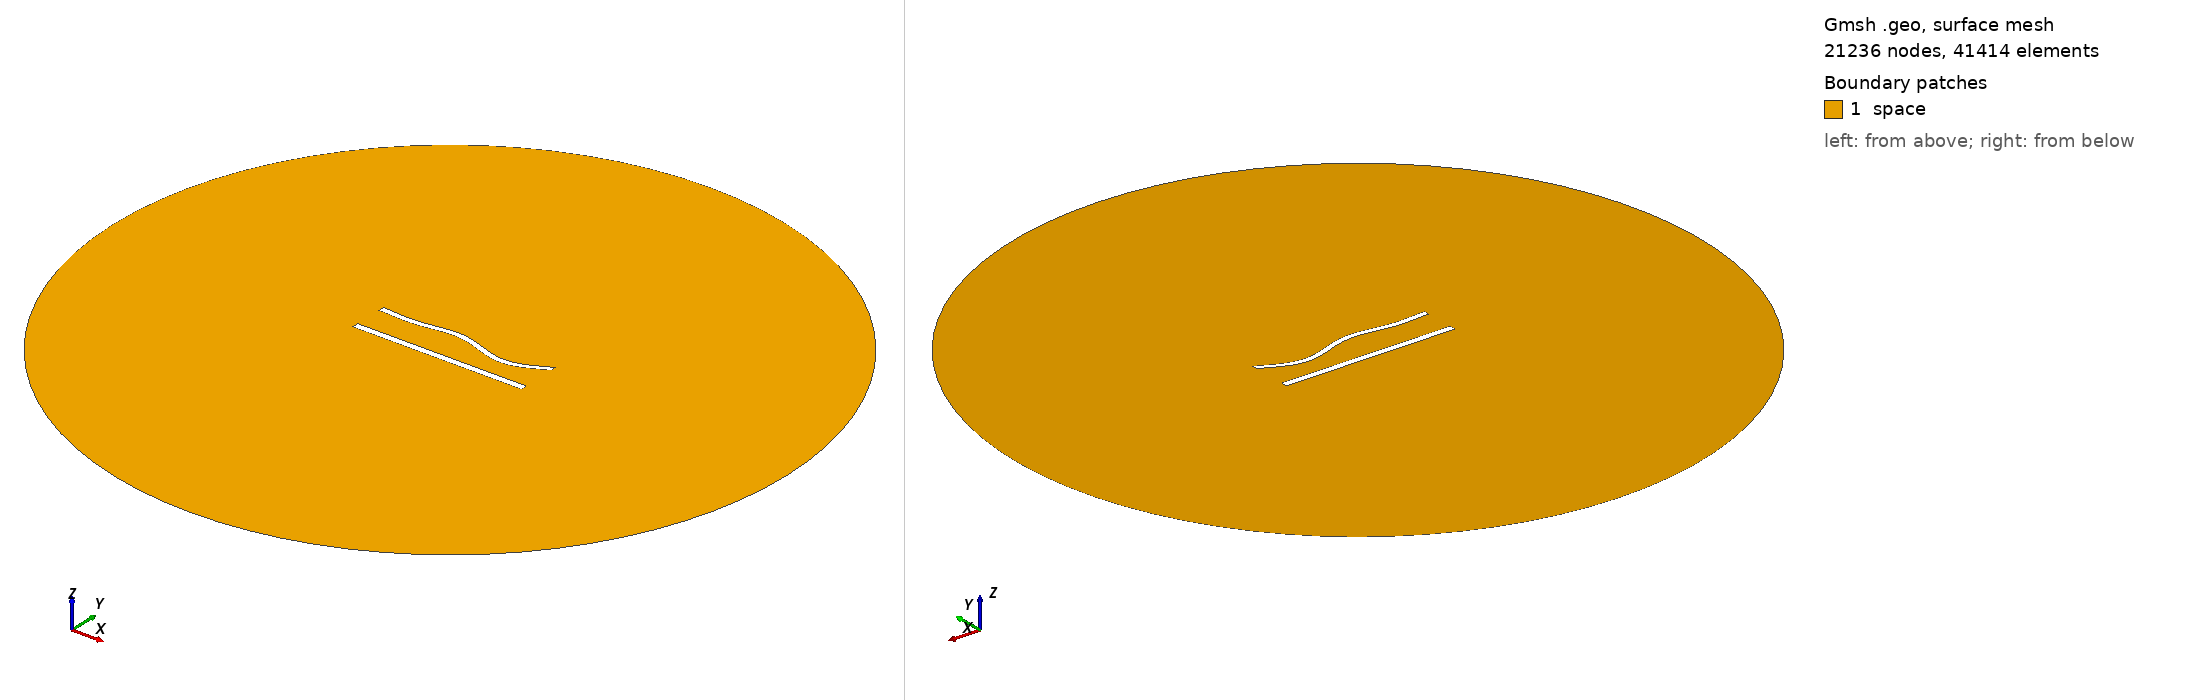

Gmsh geometry script, surface-meshed: 21236 nodes, 41414 surface elements. Boundary patches (legend numbers): 1 space. Left view from above one corner, right view from below the opposite corner. Legend entries are the model's physical surfaces. The drawing asked Gmsh for element sizes between 1% and 20% of the model's largest extent; the script's own settings can give other sizes.

=== 826.geo (drawn) ===
//---------------------------------------
// Geometry kernel
//---------------------------------------

SetFactory("OpenCASCADE");



//---------------------------------------
// Parameters of the geometry
//---------------------------------------

// Overetch of the upper plate
overetch = 0.25;

// Distance between the plates
distance = 20.0;

// Discretization over the x axis (for the deformation)
nx = 50; 

// Length of the plate
L = 100 - overetch; 

// Number of modes
n = 4; 

// 1st mode coefficient
coeff(1) = -1.5;
beta(1) = 0.596864 * 3.1415926535 / L;

// 2nd mode coefficient
coeff(2) = 0.0;
beta(2) = 1.49418 * 3.1415926535 / L;

// 3rd mode coefficient
coeff(3) = 1.5;
beta(3) = 2.50025 * 3.1415926535 / L;

// 4th mode coefficient
coeff(4) = -1.5;
beta(4) = 3.49999 * 3.1415926535 / L;



//---------------------------------------
// Upper plate (deformed rectangle)
//---------------------------------------

// Coordiantes of the upper plate
xmin = -50;
xmax = 50 - overetch;

// Height of the upper plate
yheight = 4 - 2 * overetch;

// Indexes of the points
UpperID[] = {};
LowerID[] = {};
LeftID[] = {};
RightID[] = {};

// Point index
p = 1;

// Horizontal edges
For i In {1:nx}
    x = xmin + (i-1)*(xmax - xmin)/(nx-1);

    y_bottom = distance / 2 + overetch;
    For j In {1:n}
        C = (Cosh(beta(j)*L) + Cos(beta(j)*L)) / (Sinh(beta(j)*L) + Sin(beta(j)*L));
        y_bottom  = y_bottom + coeff(j) * (Cosh(beta(j)*(x+50)) - Cos(beta(j)*(x+50)) - C * (Sinh(beta(j)*(x+50)) - Sin(beta(j)*(x+50))));
    EndFor

    y_top = y_bottom + yheight;

    Point(p) = {x, y_top, 0, 1.0};
    UpperID[i] = p;
    p = p + 1;

    Point(p) = {x, y_bottom, 0, 1.0};
    LowerID[i] = p;
    p = p + 1;
EndFor

// Create point lists
UpperPts[] = {}; LowerPts[] = {};
For i In {1:nx}
  UpperPts[] += {UpperID[i]};
  LowerPts[] += {LowerID[i]};
EndFor

// Build splines
Spline(1) = {UpperPts[]};
Spline(2) = {LowerPts[]};
Line(3) = {LowerPts[nx-1], UpperPts[nx-1]};
Line(4) = {LowerPts[0], UpperPts[0]};

// Build the plane surface
Curve Loop(1) = {2, 3, -1, -4};
Plane Surface(1) = {1};



//---------------------------------------
// Lower plate (rectangle)
//---------------------------------------

// Vertices
Point(1001) = {-50, -distance/2, 0, 1.0};
Point(1002) = { 50, -distance/2, 0, 1.0};
Point(1003) = { 50,  -distance/2 + 4, 0, 1.0};
Point(1004) = {-50,  -distance/2 + 4, 0, 1.0};

// Edges
Line(5) = {1001, 1002};
Line(6) = {1002, 1003};
Line(7) = {1003, 1004};
Line(8) = {1004, 1001};

// Plane surface
Line Loop(2) = {5, 6, 7, 8};
Plane Surface(2) = {2}; 



//---------------------------------------
// Outer (fictious) boundary
//---------------------------------------

// Points
Point(1005) = {0, 0, 0};       // Center
Point(1006) = {200, 0, 0};     // Start point
Point(1007) = {0, 200, 0};     // 90 degrees
Point(1008) = {-200, 0, 0};    // 180 degrees
Point(1009) = {0, -200, 0};    // 270 degrees

// Circle arcs (each needs start, center, end)
Circle(9) = {1006, 1005, 1007};
Circle(10) = {1007, 1005, 1008};
Circle(11) = {1008, 1005, 1009};
Circle(12) = {1009, 1005, 1006};

// Plane surface for the entire domain
Curve Loop(3) = {9, 10, 11, 12};
Surface(3) = {3};

// Subtract the plates from the whole domain to obtain the actual domain where we want to solve the equations
BooleanDifference{ Surface{3}; Delete; }{ Surface{1}; Surface{2}; Delete; }




//---------------------------------------
// Transfinite Lines/Curves
//---------------------------------------

// Set the number of points on the boundaries
r = 6;
d = 0.15;

// Plates
Transfinite Curve {1} = 50*r/4 Using Progression 1;
Transfinite Line {2} = 50*r Using Progression 1;
Transfinite Curve {3, 4} = 2*r Using Progression 1+d;
Transfinite Line {5} = 50*r/4 Using Progression 1;
Transfinite Line {7} = 50*r Using Progression 1;
Transfinite Line {6} = 2*r Using Progression 1-d;
Transfinite Line {8} = 2*r Using Progression 1+d;

// Outer boundary
Transfinite Line {9, 10, 11, 12} = 20 Using Progression 1;



//---------------------------------------
// Physical groups
//---------------------------------------                

// Physical curves (boundaries)
Physical Line("force_segment", 10) = {2};
Physical Line("upper_plate", 11) = {1, 3, 4};
Physical Line("lower_plate", 12) = {5, 6, 7, 8};
Physical Line("boundary", 20) = {9, 10, 11, 12};

// Physical Surfaces
Physical Surface("space", 30) = {3};



//---------------------------------------
// 6. Generate the Mesh
//---------------------------------------

// 2D mesh generation
Mesh 2;
